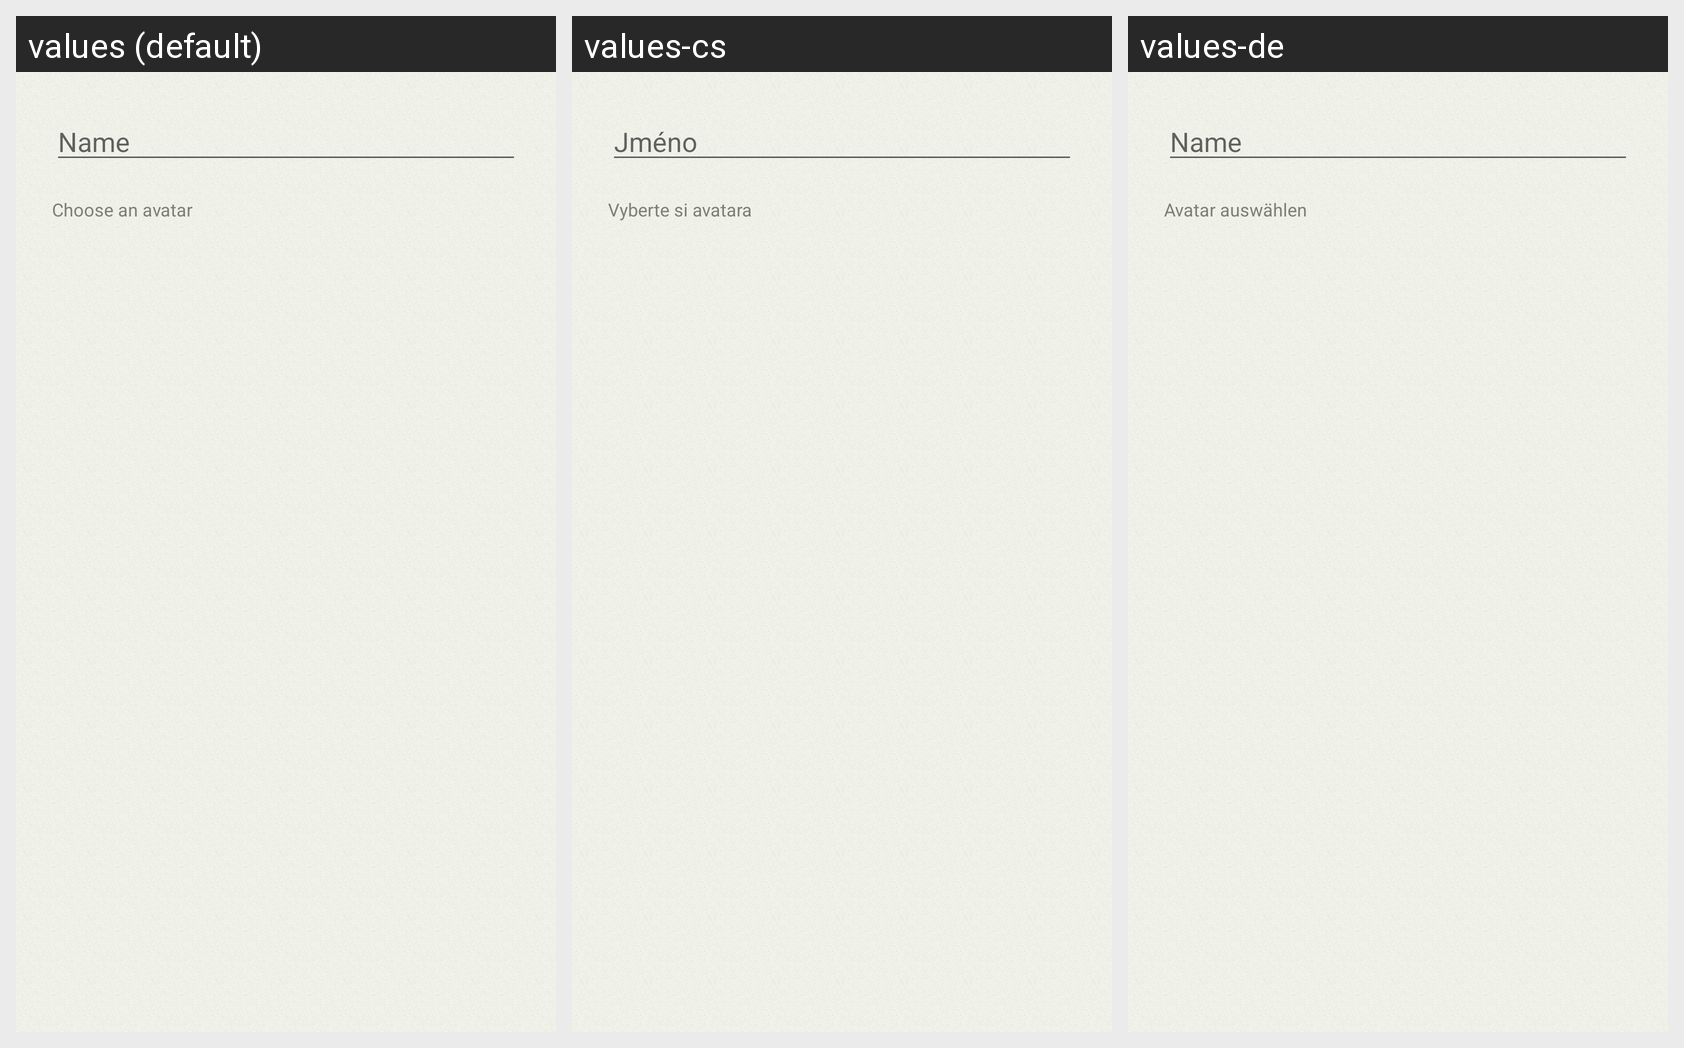

Translations of the strings shown on this Android screen, per locale in the grid:
Android screen res/layout/dialog_add_edit_profile.xml rendered under 3 locales, left to right: values (default), values-cs, values-de. Device: Nexus 5 (rendered at 1080×1920; each locale shown at half size, 540×960, under a caption strip naming it); theme Theme.MoneyTracker.
Strings drawn on this screen, with the default value and each locale's value (text and hints the layout hard-codes, and strings that could not be matched under every locale, appear in the picture but are not listed):

profile_name_hint
  values: Name
  values-cs: Jméno
  values-de: Name

onboarding_avatar_label
  values: Choose an avatar
  values-cs: Vyberte si avatara
  values-de: Avatar auswählen
